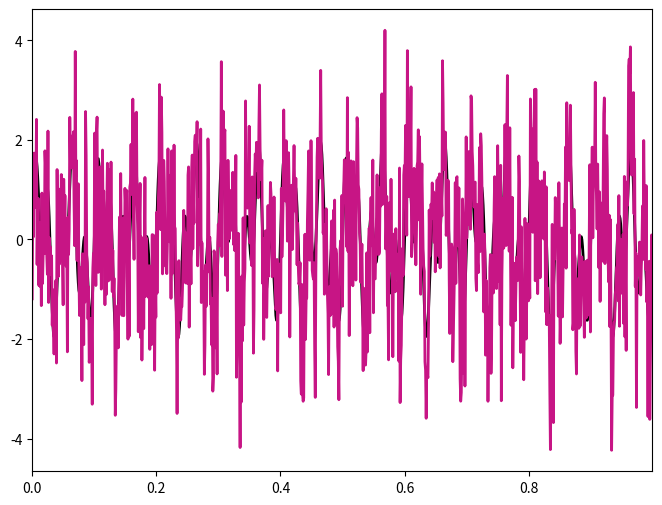
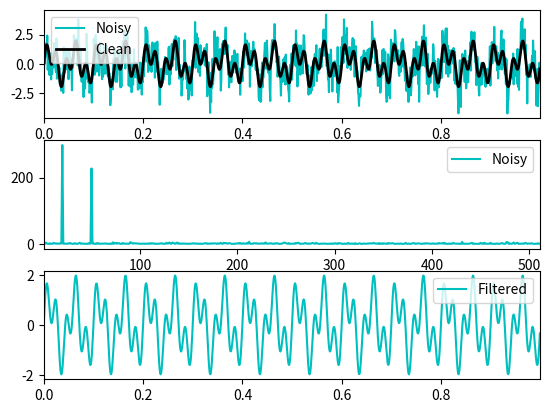

The matplotlib source for these figures, in order:
import numpy as np
import matplotlib.pyplot as plt

def DFT(input):
    input = np.asarray(input, dtype=np.float32)
    N = input.shape[0]
    n = np.arange(N)
    k = n.reshape((N, 1))
    L = np.exp(-2j * np.pi * k * n/N)
    return np.dot(L, input)

def FFT(input):
    N = len(input)
    if N == 1:
        return input
    else:
        assert N % 2 == 0
        Feven = FFT(input[::2])
        Fodd = FFT(input[1::2])
        dk_factor = np.exp(-2j * np.pi * np.arange(N) / N)
        c = Feven
        comb = np.concatenate([c+dk_factor[:int(N/2)]*Fodd, c+dk_factor[int(N/2):]*Fodd])
    return comb

def IFFT(input):
    N = len(input)
    if N == 1:
        return input
    else:
        assert N % 2 == 0
        input_conj = np.conj(input)
        ifft = FFT(input_conj)
        out = np.conj(ifft) / N
    return out


sampling_rate = 1024
sampling_int = 1/sampling_rate
t = np.arange(0,1,sampling_int)

# generating the signal by adding frequencies of 3 independent frequencies
f = 20
x = np.sin(2*np.pi*f*t)
f = 50
x += np.sin(2*np.pi*f*t)
x_clean = x
noise = np.random.randn(len(x))
x = x + noise

plt.figure(figsize=(8,6))
plt.plot(t, x_clean, label='clean', color='k', linewidth=2)
plt.plot(t, x, label='noisy', color = 'mediumvioletred', linewidth = 2)
plt.xlim(t[0], t[-1])
plt.show()

xhat = FFT(x)
psd = xhat * np.conj(xhat)/ sampling_rate
freq = t * sampling_rate
L = np.arange(1, np.floor(sampling_rate/2), dtype=int)


fig, axs = plt.subplots(3,1)

plt.sca(axs[0])
plt.plot(t, x, color = 'c', linewidth = 1.5, label = 'Noisy')
plt.plot(t, x_clean, color = 'k', linewidth = 2, label = 'Clean')
plt.xlim(t[0], t[-1])
plt.legend()

plt.sca(axs[1])
plt.plot(freq[L], psd[L], color = 'c', linewidth = 1.5, label = 'Noisy')
plt.xlim(freq[L[0]], freq[L[-1]])
plt.legend()

idx = psd > 100
psd_c = psd*idx
xhat = idx*xhat
x_c = IFFT(xhat)

plt.sca(axs[2])
plt.plot(t, x_c, color = 'c', linewidth = 1.5, label = 'Filtered')
plt.xlim(t[0], t[-1])
plt.legend()
plt.savefig('fft.png')
plt.show()

